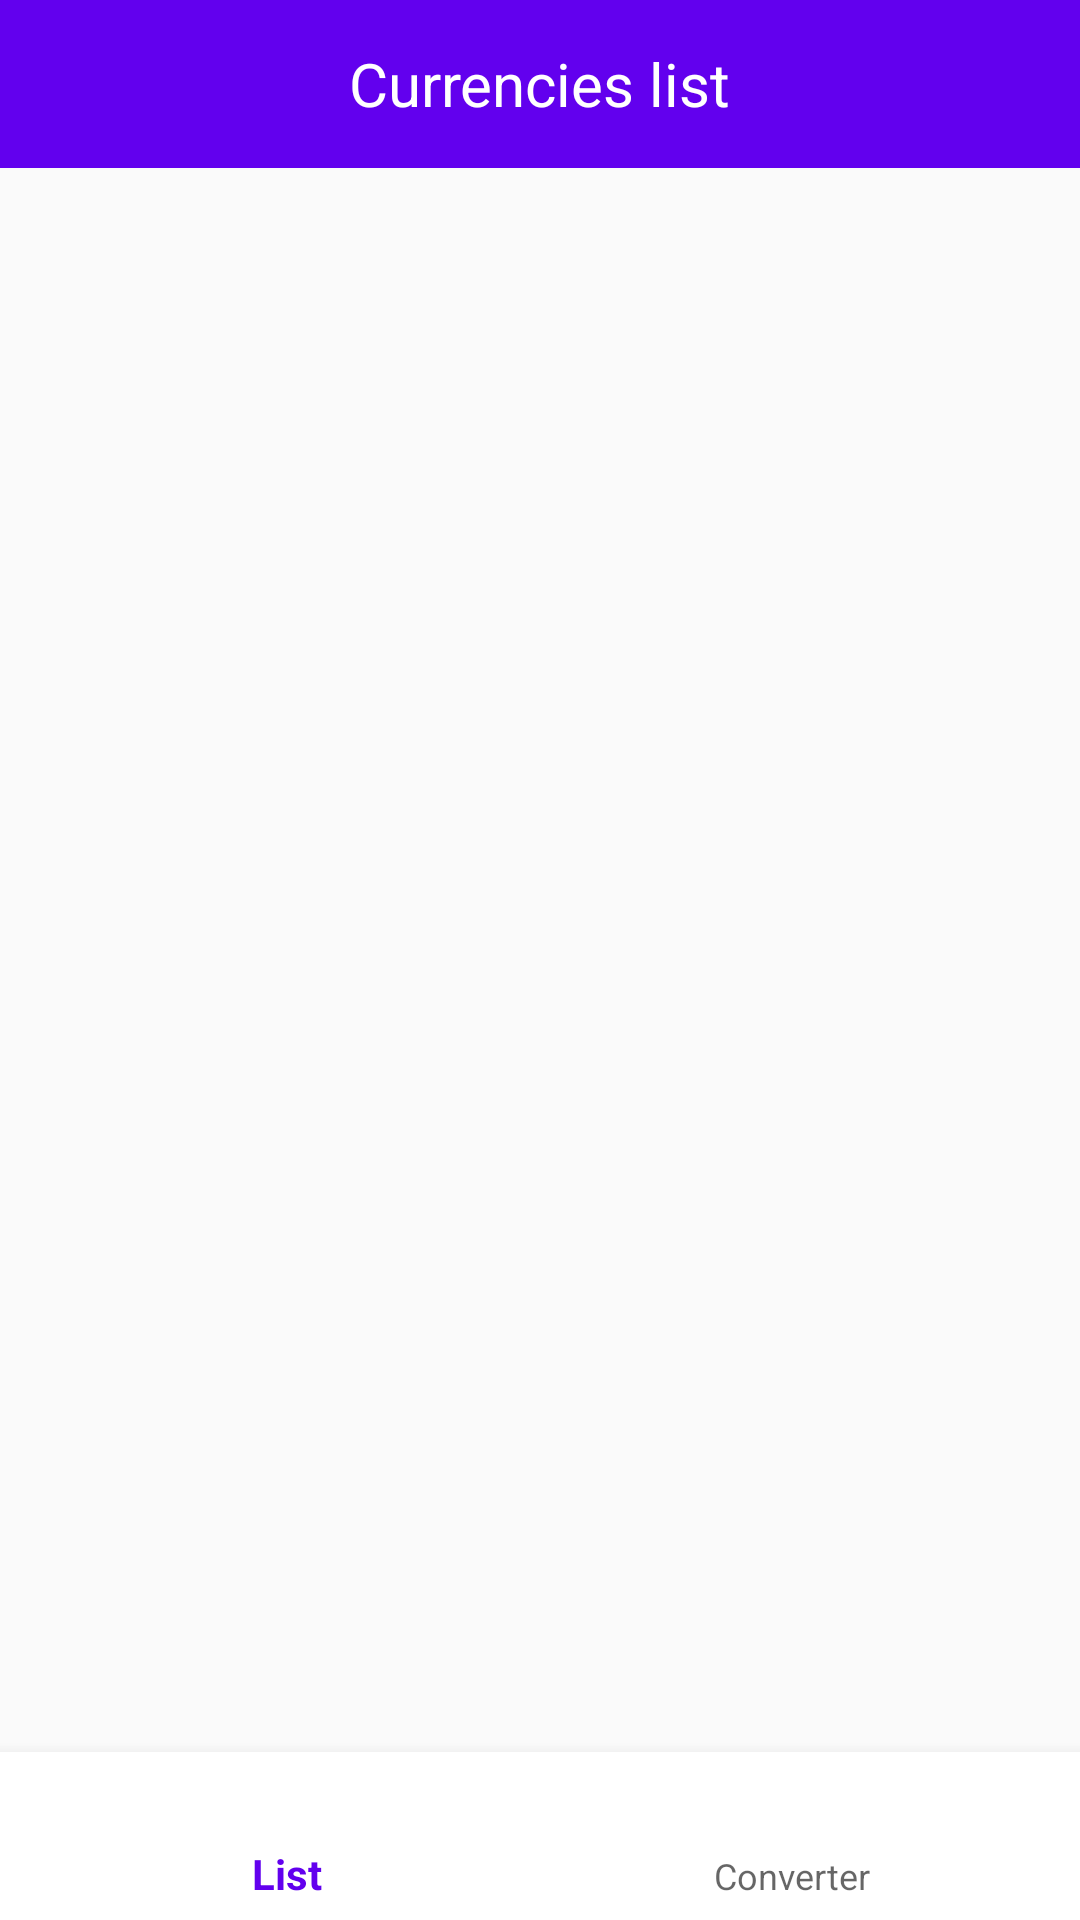

This screen was rendered from an Android layout file. Write that file and the resources it references.
<!-- AndroidManifest.xml: application theme AppTheme -->
<!-- res/layout/activity_main.xml -->
<?xml version="1.0" encoding="utf-8"?>
<androidx.constraintlayout.widget.ConstraintLayout xmlns:android="http://schemas.android.com/apk/res/android"
    xmlns:app="http://schemas.android.com/apk/res-auto"
    xmlns:tools="http://schemas.android.com/tools"
    android:layout_width="match_parent"
    android:layout_height="match_parent"
    tools:context=".coin.list.ui.activitiy.MainActivity">

    <com.google.android.material.appbar.AppBarLayout
        android:id="@+id/abMainScreen"
        android:layout_width="match_parent"
        android:layout_height="wrap_content"
        app:layout_constraintEnd_toEndOf="parent"
        app:layout_constraintStart_toStartOf="parent"
        app:layout_constraintTop_toTopOf="parent">

        <FrameLayout
            android:layout_width="match_parent"
            android:layout_height="match_parent">

            <androidx.appcompat.widget.Toolbar
                android:id="@+id/tbMainScreen"
                android:layout_width="match_parent"
                android:layout_height="?attr/actionBarSize"
                android:layout_gravity="center"
                android:layout_marginStart="0dp"
                android:layout_marginTop="0dp"
                android:layout_marginEnd="0dp"
                android:background="@color/colorPrimary" />

            <TextView
                android:id="@+id/tbTitle"
                android:layout_width="wrap_content"
                android:layout_height="wrap_content"
                android:layout_gravity="center"
                android:textSize="20sp"
                android:textColor="@android:color/white"
                android:text="@string/toolbar_currencies_list_title"/>
        </FrameLayout>

    </com.google.android.material.appbar.AppBarLayout>

    <FrameLayout
        android:id="@+id/frameСontainer"
        android:layout_width="match_parent"
        android:layout_height="0dp"
        app:layout_constraintBottom_toTopOf="@+id/bottomNavigationView"
        app:layout_constraintEnd_toEndOf="parent"
        app:layout_constraintStart_toStartOf="parent"
        app:layout_constraintTop_toBottomOf="@+id/abMainScreen">

    </FrameLayout>

    <com.google.android.material.bottomnavigation.BottomNavigationView
        android:id="@+id/bottomNavigationView"
        android:layout_width="match_parent"
        android:layout_height="wrap_content"
        android:background="@android:color/white"
        app:layout_constraintBottom_toBottomOf="parent"
        app:layout_constraintEnd_toEndOf="parent"
        app:layout_constraintStart_toStartOf="parent"
        app:menu="@menu/bottom_navigation">

    </com.google.android.material.bottomnavigation.BottomNavigationView>

</androidx.constraintlayout.widget.ConstraintLayout>
<!-- resources referenced by this layout -->
<resources>
  <string name="toolbar_currencies_list_title">Currencies list</string>
  <style name="AppTheme" parent="Theme.AppCompat.Light.NoActionBar">
          
          <item name="colorPrimary">@color/colorPrimary</item>
          <item name="colorPrimaryDark">@color/colorPrimaryDark</item>
          <item name="colorAccent">@color/colorAccent</item>
      </style>
  <!-- not gathered from this repository: default colours our renderer supplied (Android Studio template values) -->
  <color name="colorPrimary">#FF6200EE</color>
  <color name="colorPrimaryDark">#FF3700B3</color>
  <color name="colorAccent">#FF03DAC5</color>
</resources>
